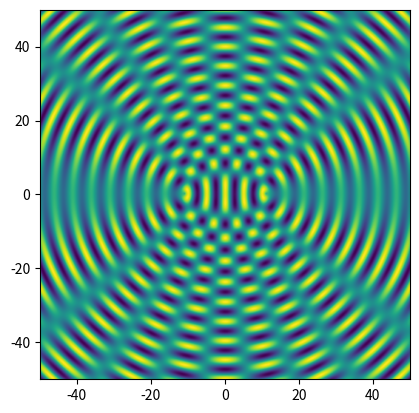

Reproduce this figure in Python.

# MW 2023-03-20
# Python calculation of wave interference

import numpy as np
import matplotlib.pyplot as plt

wavelength = 5.0
k = 2*np.pi/wavelength
separation = 20.0 # separation of sources
side = 100.0 # sidelength
points = 500 # number of grid points along each side
spacing = side/points 

# positions of wave sources
x1 = side/2+separation/2+1
y1 = side/2
x2 = side/2-separation/2-1
y2 = side/2

# array to store amplitude
xi = np.empty([points,points],float)

# calculate amplitudes
for i in range(points):
    y=spacing*i
    for j in range(points):
        x=spacing*j
        r1 = np.sqrt((x-x1)**2+(y-y1)**2)
        r2 = np.sqrt((x-x2)**2+(y-y2)**2)
        xi[i,j] = np.sin(k*r1)+np.sin(k*r2)

# plot
plt.imshow(xi, origin='lower', extent=[-side/2,side/2,-side/2,side/2])
plt.show()
